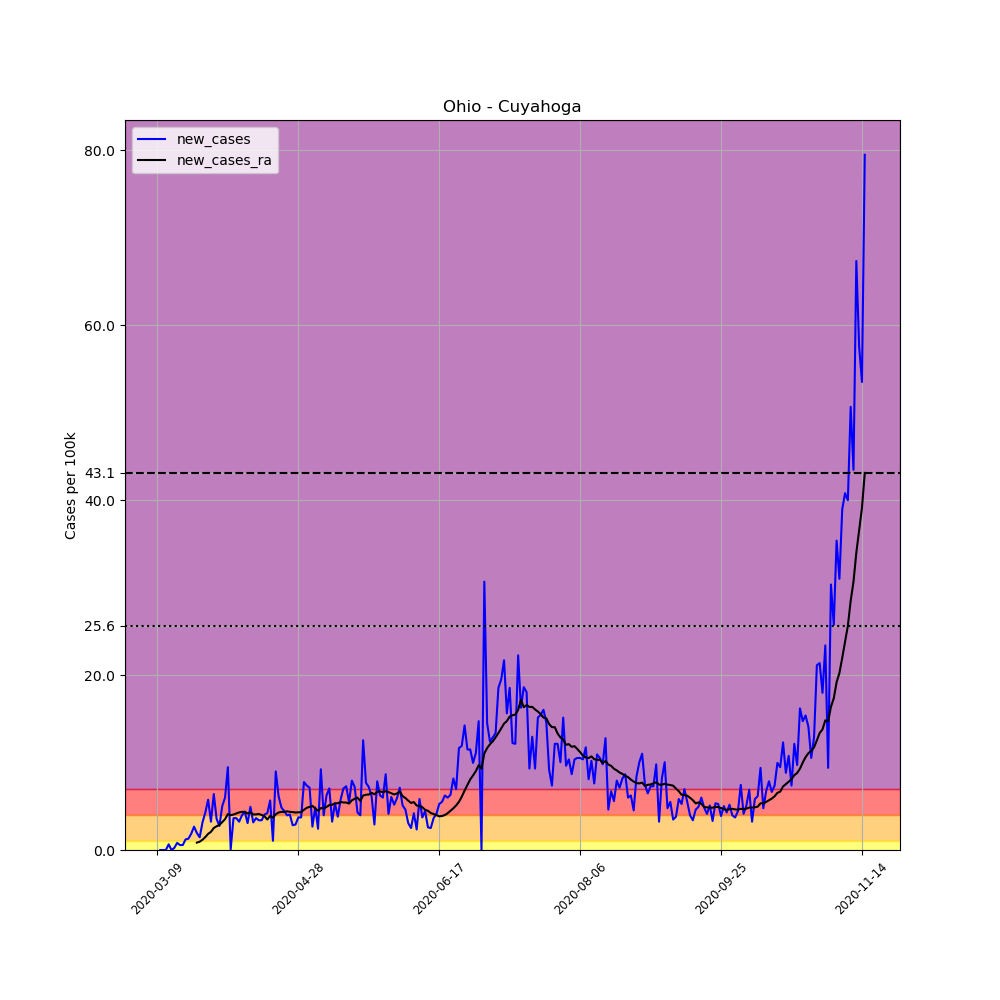

The data file committed next to this chart (first rows):
, date, county, state, fips, cases, deaths, COUNTY, STNAME, CTYNAME, POPESTIMATE2019, per_100k, new_cases, new_cases_ra
32347, 2020-03-09, Cuyahoga, Ohio, 39035, 3, 0, 35, Ohio, Cuyahoga, 1235072, 0.2429, , 
32348, 2020-03-10, Cuyahoga, Ohio, 39035, 3, 0, 35, Ohio, Cuyahoga, 1235072, 0.2429, 0.0, 
32349, 2020-03-11, Cuyahoga, Ohio, 39035, 3, 0, 35, Ohio, Cuyahoga, 1235072, 0.2429, 0.0, 
32350, 2020-03-12, Cuyahoga, Ohio, 39035, 3, 0, 35, Ohio, Cuyahoga, 1235072, 0.2429, 0.0, 
32351, 2020-03-13, Cuyahoga, Ohio, 39035, 11, 0, 35, Ohio, Cuyahoga, 1235072, 0.8906, 0.6477, 
32352, 2020-03-14, Cuyahoga, Ohio, 39035, 11, 0, 35, Ohio, Cuyahoga, 1235072, 0.8906, 0.0, 
32353, 2020-03-15, Cuyahoga, Ohio, 39035, 14, 0, 35, Ohio, Cuyahoga, 1235072, 1.134, 0.2429, 
32354, 2020-03-16, Cuyahoga, Ohio, 39035, 24, 0, 35, Ohio, Cuyahoga, 1235072, 1.943, 0.8097, 
32355, 2020-03-17, Cuyahoga, Ohio, 39035, 31, 0, 35, Ohio, Cuyahoga, 1235072, 2.51, 0.5668, 
32356, 2020-03-18, Cuyahoga, Ohio, 39035, 38, 0, 35, Ohio, Cuyahoga, 1235072, 3.077, 0.5668, 
32357, 2020-03-19, Cuyahoga, Ohio, 39035, 53, 0, 35, Ohio, Cuyahoga, 1235072, 4.291, 1.215, 
32358, 2020-03-20, Cuyahoga, Ohio, 39035, 69, 0, 35, Ohio, Cuyahoga, 1235072, 5.587, 1.295, 
32359, 2020-03-21, Cuyahoga, Ohio, 39035, 92, 1, 35, Ohio, Cuyahoga, 1235072, 7.449, 1.862, 
32360, 2020-03-22, Cuyahoga, Ohio, 39035, 125, 1, 35, Ohio, Cuyahoga, 1235072, 10.12, 2.672, 
32361, 2020-03-23, Cuyahoga, Ohio, 39035, 149, 1, 35, Ohio, Cuyahoga, 1235072, 12.06, 1.943, 0.8444
32362, 2020-03-24, Cuyahoga, Ohio, 39035, 167, 2, 35, Ohio, Cuyahoga, 1235072, 13.52, 1.457, 0.9485
32363, 2020-03-25, Cuyahoga, Ohio, 39035, 206, 2, 35, Ohio, Cuyahoga, 1235072, 16.68, 3.158, 1.174
32364, 2020-03-26, Cuyahoga, Ohio, 39035, 259, 2, 35, Ohio, Cuyahoga, 1235072, 20.97, 4.291, 1.481
32365, 2020-03-27, Cuyahoga, Ohio, 39035, 330, 2, 35, Ohio, Cuyahoga, 1235072, 26.72, 5.749, 1.845
32366, 2020-03-28, Cuyahoga, Ohio, 39035, 370, 3, 35, Ohio, Cuyahoga, 1235072, 29.96, 3.239, 2.076
32367, 2020-03-29, Cuyahoga, Ohio, 39035, 449, 4, 35, Ohio, Cuyahoga, 1235072, 36.35, 6.396, 2.516
32368, 2020-03-30, Cuyahoga, Ohio, 39035, 493, 4, 35, Ohio, Cuyahoga, 1235072, 39.92, 3.563, 2.712
32369, 2020-03-31, Cuyahoga, Ohio, 39035, 527, 6, 35, Ohio, Cuyahoga, 1235072, 42.67, 2.753, 2.869
32370, 2020-04-01, Cuyahoga, Ohio, 39035, 589, 9, 35, Ohio, Cuyahoga, 1235072, 47.69, 5.02, 3.187
32371, 2020-04-02, Cuyahoga, Ohio, 39035, 663, 12, 35, Ohio, Cuyahoga, 1235072, 53.68, 5.992, 3.528
32372, 2020-04-03, Cuyahoga, Ohio, 39035, 780, 13, 35, Ohio, Cuyahoga, 1235072, 63.15, 9.473, 4.112
32373, 2020-04-04, Cuyahoga, Ohio, 39035, 781, 13, 35, Ohio, Cuyahoga, 1235072, 63.24, 0.08097, 3.985
32374, 2020-04-05, Cuyahoga, Ohio, 39035, 826, 14, 35, Ohio, Cuyahoga, 1235072, 66.88, 3.644, 4.054
32375, 2020-04-06, Cuyahoga, Ohio, 39035, 871, 15, 35, Ohio, Cuyahoga, 1235072, 70.52, 3.644, 4.176
32376, 2020-04-07, Cuyahoga, Ohio, 39035, 911, 19, 35, Ohio, Cuyahoga, 1235072, 73.76, 3.239, 4.303
32377, 2020-04-08, Cuyahoga, Ohio, 39035, 960, 23, 35, Ohio, Cuyahoga, 1235072, 77.73, 3.967, 4.361
32378, 2020-04-09, Cuyahoga, Ohio, 39035, 1014, 23, 35, Ohio, Cuyahoga, 1235072, 82.1, 4.372, 4.366
32379, 2020-04-10, Cuyahoga, Ohio, 39035, 1052, 22, 35, Ohio, Cuyahoga, 1235072, 85.18, 3.077, 4.176
32380, 2020-04-11, Cuyahoga, Ohio, 39035, 1113, 22, 35, Ohio, Cuyahoga, 1235072, 90.12, 4.939, 4.297
32381, 2020-04-12, Cuyahoga, Ohio, 39035, 1152, 23, 35, Ohio, Cuyahoga, 1235072, 93.27, 3.158, 4.066
32382, 2020-04-13, Cuyahoga, Ohio, 39035, 1197, 24, 35, Ohio, Cuyahoga, 1235072, 96.92, 3.644, 4.071
32383, 2020-04-14, Cuyahoga, Ohio, 39035, 1239, 33, 35, Ohio, Cuyahoga, 1235072, 100.3, 3.401, 4.118
32384, 2020-04-15, Cuyahoga, Ohio, 39035, 1281, 39, 35, Ohio, Cuyahoga, 1235072, 103.7, 3.401, 4.002
32385, 2020-04-16, Cuyahoga, Ohio, 39035, 1331, 42, 35, Ohio, Cuyahoga, 1235072, 107.8, 4.048, 3.863
32386, 2020-04-17, Cuyahoga, Ohio, 39035, 1383, 48, 35, Ohio, Cuyahoga, 1235072, 112, 4.21, 3.487
32387, 2020-04-18, Cuyahoga, Ohio, 39035, 1453, 52, 35, Ohio, Cuyahoga, 1235072, 117.6, 5.668, 3.886
32388, 2020-04-19, Cuyahoga, Ohio, 39035, 1466, 53, 35, Ohio, Cuyahoga, 1235072, 118.7, 1.053, 3.701
32389, 2020-04-20, Cuyahoga, Ohio, 39035, 1577, 55, 35, Ohio, Cuyahoga, 1235072, 127.7, 8.987, 4.083
32390, 2020-04-21, Cuyahoga, Ohio, 39035, 1653, 64, 35, Ohio, Cuyahoga, 1235072, 133.8, 6.153, 4.291
32391, 2020-04-22, Cuyahoga, Ohio, 39035, 1713, 79, 35, Ohio, Cuyahoga, 1235072, 138.7, 4.858, 4.355
32392, 2020-04-23, Cuyahoga, Ohio, 39035, 1768, 83, 35, Ohio, Cuyahoga, 1235072, 143.1, 4.453, 4.361
32393, 2020-04-24, Cuyahoga, Ohio, 39035, 1817, 91, 35, Ohio, Cuyahoga, 1235072, 147.1, 3.967, 4.424
32394, 2020-04-25, Cuyahoga, Ohio, 39035, 1867, 91, 35, Ohio, Cuyahoga, 1235072, 151.2, 4.048, 4.361
32395, 2020-04-26, Cuyahoga, Ohio, 39035, 1902, 91, 35, Ohio, Cuyahoga, 1235072, 154, 2.834, 4.338
32396, 2020-04-27, Cuyahoga, Ohio, 39035, 1938, 96, 35, Ohio, Cuyahoga, 1235072, 156.9, 2.915, 4.285
32397, 2020-04-28, Cuyahoga, Ohio, 39035, 1984, 109, 35, Ohio, Cuyahoga, 1235072, 160.6, 3.724, 4.309
32398, 2020-04-29, Cuyahoga, Ohio, 39035, 2030, 110, 35, Ohio, Cuyahoga, 1235072, 164.4, 3.724, 4.332
32399, 2020-04-30, Cuyahoga, Ohio, 39035, 2126, 112, 35, Ohio, Cuyahoga, 1235072, 172.1, 7.773, 4.598
32400, 2020-05-01, Cuyahoga, Ohio, 39035, 2217, 115, 35, Ohio, Cuyahoga, 1235072, 179.5, 7.368, 4.823
32401, 2020-05-02, Cuyahoga, Ohio, 39035, 2305, 115, 35, Ohio, Cuyahoga, 1235072, 186.6, 7.125, 4.927
32402, 2020-05-03, Cuyahoga, Ohio, 39035, 2338, 120, 35, Ohio, Cuyahoga, 1235072, 189.3, 2.672, 5.043
32403, 2020-05-04, Cuyahoga, Ohio, 39035, 2398, 121, 35, Ohio, Cuyahoga, 1235072, 194.2, 4.858, 4.748
32404, 2020-05-05, Cuyahoga, Ohio, 39035, 2428, 128, 35, Ohio, Cuyahoga, 1235072, 196.6, 2.429, 4.482
32405, 2020-05-06, Cuyahoga, Ohio, 39035, 2542, 131, 35, Ohio, Cuyahoga, 1235072, 205.8, 9.23, 4.794
32406, 2020-05-07, Cuyahoga, Ohio, 39035, 2591, 136, 35, Ohio, Cuyahoga, 1235072, 209.8, 3.967, 4.76
... 192 more rows
